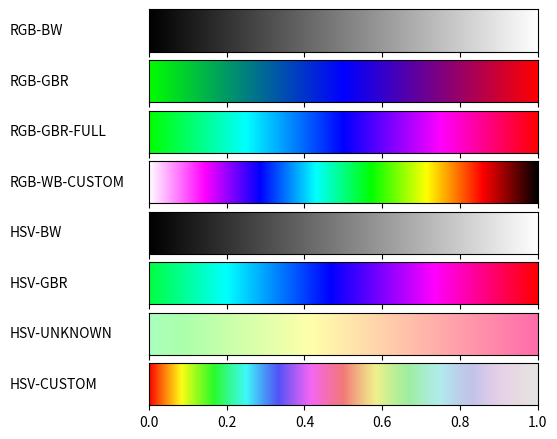

Source code (Python):
#!/usr/bin/env python
# -*- coding: utf-8 -*-
from __future__ import division             # Division in Python 2.7
import matplotlib
matplotlib.use('Agg')                       # So that we can render files without GUI
import matplotlib.pyplot as plt
from matplotlib import rc
import numpy as np

from matplotlib import colors

def plot_color_gradients(gradients, names):
    # For pretty latex fonts (commented out, because it does not work on some machines)
    #rc('text', usetex=True) 
    #rc('font', family='serif', serif=['Times'], size=10)
    rc('legend', fontsize=10)

    column_width_pt = 400         # Show in latex using \the\linewidth
    pt_per_inch = 72
    size = column_width_pt / pt_per_inch

    fig, axes = plt.subplots(nrows=len(gradients), sharex=True, figsize=(size, 0.75 * size))
    fig.subplots_adjust(top=1.00, bottom=0.05, left=0.25, right=0.95)


    for ax, gradient, name in zip(axes, gradients, names):
        # Create image with two lines and draw gradient on it
        img = np.zeros((2, 1024, 3))
        for i, v in enumerate(np.linspace(0, 1, 1024)):
            img[:, i] = gradient(v)

        im = ax.imshow(img, aspect='auto')
        im.set_extent([0, 1, 0, 1])
        ax.yaxis.set_visible(False)

        pos = list(ax.get_position().bounds)
        x_text = pos[0] - 0.25
        y_text = pos[1] + pos[3]/2.
        fig.text(x_text, y_text, name, va='center', ha='left', fontsize=10)

    fig.savefig('my-gradients.pdf')

def hsv2rgb(h, s, v):
    i = int(h * 6)
    f = h * 6 - i
    p = v * (1 - s)
    q = v * (1 - f * s)
    t = v * (1 - (1 - f) * s)
    x = i % 6
    if s == 0: return (v, v, v)
    if x == 0: return (v, t, p)
    if x == 1: return (q, v, p)
    if x == 2: return (p, v, t)
    if x == 3: return (p, q, v)
    if x == 4: return (t, p, v)
    if x == 5: return (v, p, q)

def gradient_rgb_bw(v):
    return (v, v, v)


def gradient_rgb_gbr(v):
    return (
        0 if v < 0.5 else 2*v-1,
        1-2*v if v < 0.5 else 0,
        2*v if v < 0.5 else 2-2*v)


def gradient_rgb_gbr_full(v):
    g = 0
    if v < 0.25: g = 1
    elif v < 0.5: g = 1 - 4 * (v - 0.25)
    else: g = 0
    b = 0
    if v < 0.25: b = 4 * v
    elif v < 0.75: b = 1
    else: b = 1 - 4 * (v - 0.75)
    r = 0
    if v < 0.5: r = 0
    elif v < 0.75: r = 4 * (v - 0.5)
    else: r = 1
    return(r, g, b)

    return (0, 0, 0)


def gradient_rgb_wb_custom(v):
    b = 0
    if v < 1/7: b = 1
    elif v < 2/7: b = 1
    elif v < 3/7: b = 1
    elif v < 4/7: b = 1 - 7 * (v - 3/7)
    else: b = 0
    g = 0
    if v < 1/7: g = 1 - 7 * v
    elif v < 2/7: g = 0
    elif v < 3/7: g = 7 * (v - 2/7)
    elif v < 4/7: g = 1
    elif v < 5/7: g = 1
    elif v < 6/7: g = 1 - 7 * (v - 5/7)
    else: g = 0
    r = 0
    if v < 1/7: r = 1
    elif v < 2/7: r = 1 - 7 * (v - 1/7)
    elif v < 3/7: r = 0
    elif v < 4/7: r = 0
    elif v < 5/7: r = 7 * (v - 4/7)
    elif v < 6/7: r = 1
    else: r = 1 - 7 * (v - 6/7)
    # numerical error
    if r < 0: r = 0

    return (r, g, b)


def gradient_hsv_bw(v):
    return hsv2rgb(0, 0, v)


def gradient_hsv_gbr(v):
    return hsv2rgb(3/8+5/8*v, 1, 1)

def gradient_hsv_unknown(v):
    return hsv2rgb(3/8 - 1/2*v, 0.33, 1)


def gradient_hsv_custom(v):
    return hsv2rgb(2*v, 1 - v , 1 - 0.1 * v)


if __name__ == '__main__':
    def toname(g):
        return g.__name__.replace('gradient_', '').replace('_', '-').upper()

    gradients = (gradient_rgb_bw, gradient_rgb_gbr, gradient_rgb_gbr_full, gradient_rgb_wb_custom,
                 gradient_hsv_bw, gradient_hsv_gbr, gradient_hsv_unknown, gradient_hsv_custom)

    plot_color_gradients(gradients, [toname(g) for g in gradients])
